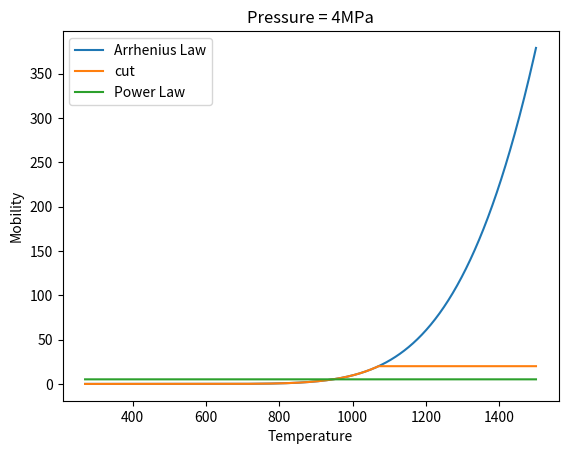

This chart was generated by the following Python code:
#!/usr/bin/env python3
# -*- coding: utf-8 -*-
"""
Created on Thu Oct 20 09:35:24 2022

[redacted]
"""

import numpy as np
import matplotlib.pyplot as plt

end = 1500

T = np.linspace(270, end, end - 270)

n = 1 # [1,2,3,4,5]

P = 4
pp = 4

E = 11000.0

m = 1.45e5

mob = lambda i,j: m * P**i * np.exp(-E / j)

po =lambda i: 1.22 * i**1.042 

tt = []
for i in T:
    j = mob(n, i)
    if j <= 20:
        tt.append(j)
    else:
        tt.append(20)
ref = [po(pp) for i in T]

plt.figure()
plt.plot(T, mob(n, T), label = "Arrhenius Law")
plt.plot(T, tt, label = "cut")
plt.plot(T, ref, label = "Power Law")
plt.xlabel("Temperature")
plt.ylabel("Mobility")
plt.title("Pressure = 4MPa")
plt.legend()

print(po(pp))
print(mob(n, 950))
